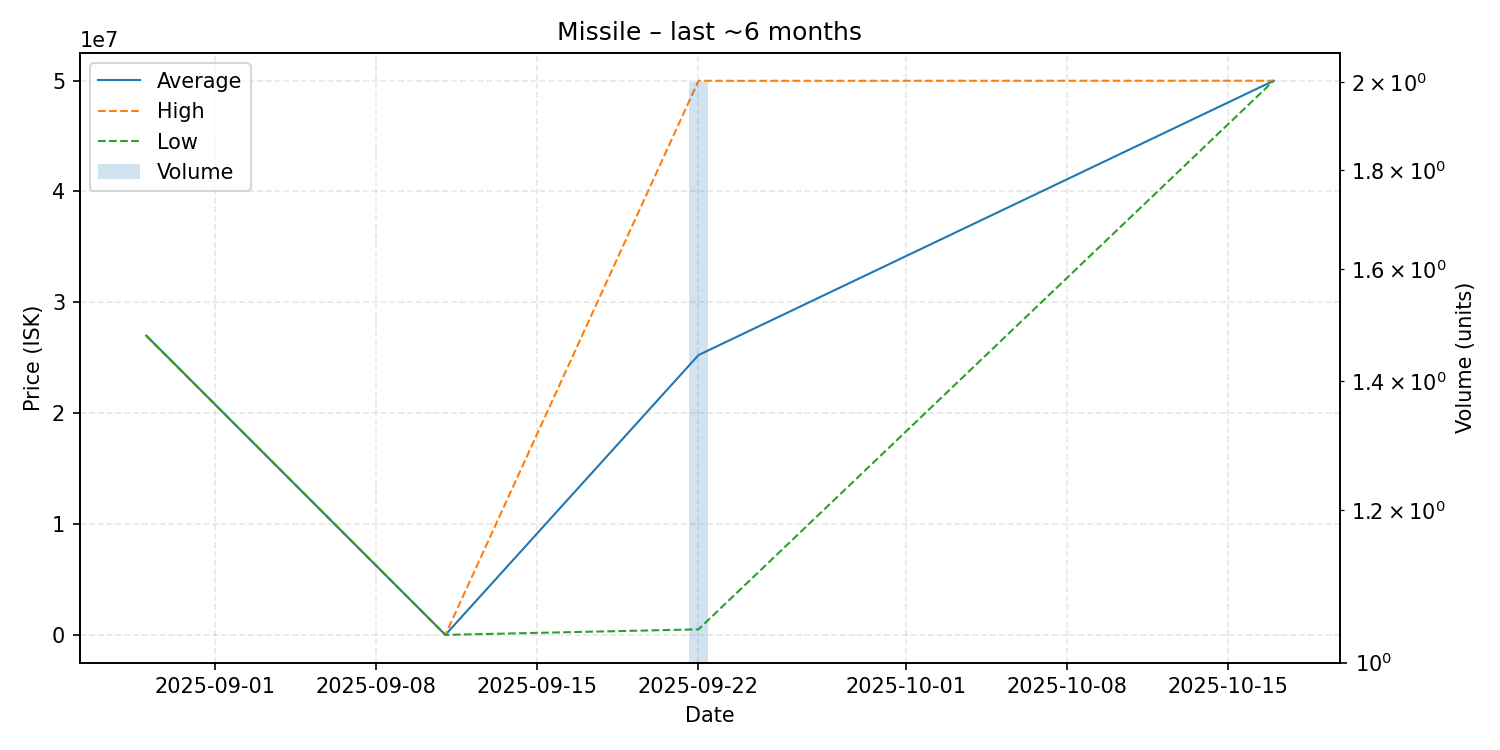

Values plotted in this chart, from the file beside it:
date, average, highest, lowest, order_count, volume
2025-08-29, 27000000, 27000000, 27000000, 1, 1
2025-09-11, 2003, 2003, 2003, 1, 1
2025-09-22, 25240050, 49980000, 500100, 2, 2
2025-10-17, 49990000, 49990000, 49990000, 1, 1
